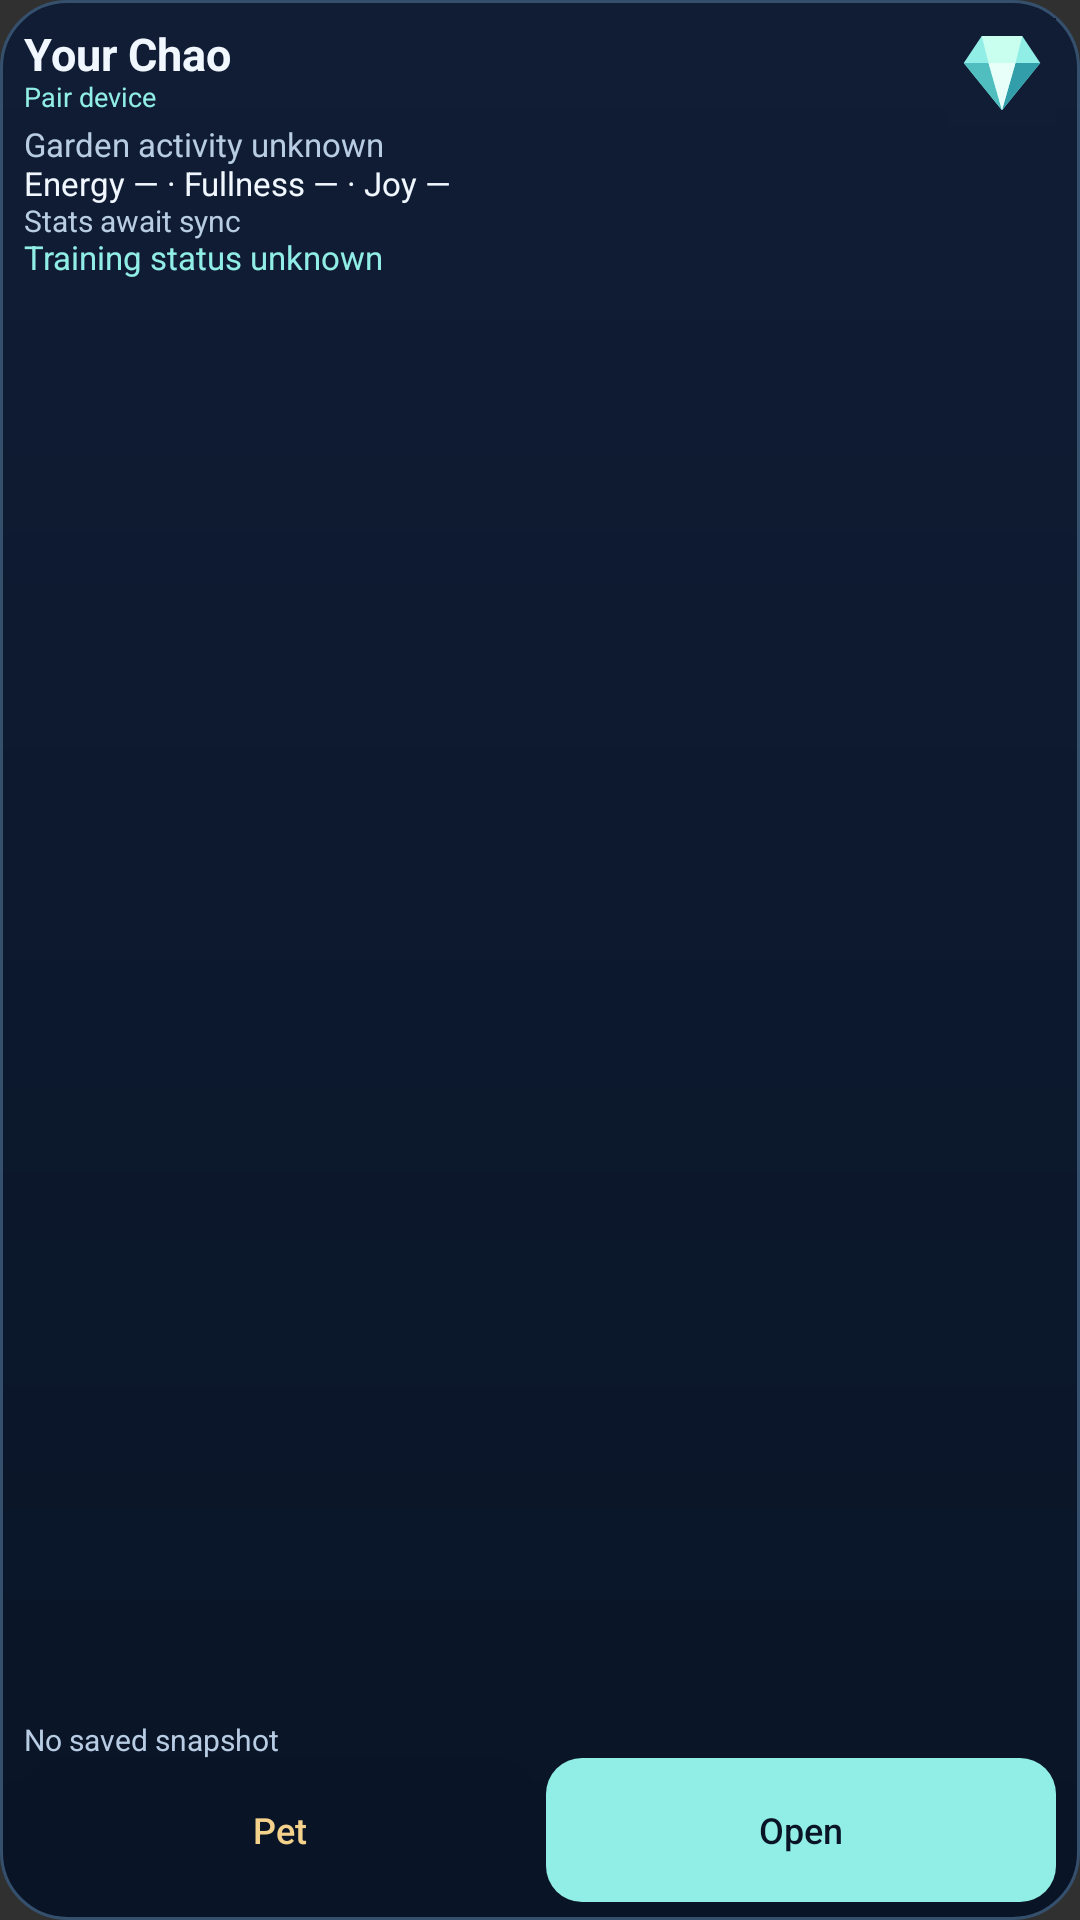

The Android layout XML behind this screen, and the referenced resources:
<!-- AndroidManifest.xml: application theme android:Theme.Material.NoActionBar -->
<!-- res/layout/widget_compact.xml -->
<?xml version="1.0" encoding="utf-8"?>
<LinearLayout xmlns:android="http://schemas.android.com/apk/res/android" android:id="@+id/widget_root" android:layout_width="match_parent" android:layout_height="match_parent" android:background="@drawable/widget_background" android:orientation="vertical" android:paddingLeft="8dp" android:paddingTop="6dp" android:paddingRight="8dp" android:paddingBottom="6dp">
<LinearLayout android:layout_width="match_parent" android:layout_height="wrap_content" android:orientation="horizontal" android:gravity="center_vertical">
<LinearLayout android:layout_width="0dp" android:layout_height="wrap_content" android:layout_weight="1" android:orientation="vertical"><TextView android:id="@+id/widget_name" style="@style/WidgetText" android:maxLines="1" android:text="@string/widget_unpaired_name" android:textSize="15sp" android:textStyle="bold" />
<TextView android:id="@+id/widget_form" style="@style/WidgetDetail" android:maxLines="1" android:text="@string/widget_unpaired_form" android:textSize="10sp" android:textColor="@color/garden_gold" android:visibility="gone" />
<TextView android:id="@+id/widget_status" style="@style/WidgetDetail" android:maxLines="1" android:text="@string/widget_pair_status" android:textColor="@color/garden_cyan" android:textSize="9sp" />

</LinearLayout>
<FrameLayout android:layout_width="36dp" android:layout_height="36dp" android:layout_marginStart="4dp">
<ImageView android:id="@+id/widget_garden" android:layout_width="match_parent" android:layout_height="match_parent" android:contentDescription="@null" android:importantForAccessibility="no" android:scaleType="centerCrop" android:visibility="gone" />
<ImageView android:id="@+id/widget_avatar" android:layout_width="36dp" android:layout_height="36dp" android:contentDescription="@string/widget_avatar_description" android:scaleType="fitCenter" android:src="@drawable/ic_garden_gem" />
</FrameLayout>
</LinearLayout>
<TextView android:id="@+id/widget_activity" style="@style/WidgetDetail" android:maxLines="1" android:text="@string/widget_activity_unknown" android:textSize="11sp" />
<TextView android:id="@+id/widget_needs" style="@style/WidgetText" android:maxLines="1" android:text="@string/widget_needs_unknown" android:textSize="11sp"  />
<TextView android:id="@+id/widget_stats" style="@style/WidgetDetail" android:maxLines="1" android:text="@string/widget_stats_unknown" android:textSize="10sp"  />
<TextView android:id="@+id/widget_training" style="@style/WidgetText" android:maxLines="1" android:text="@string/widget_training_unknown" android:textColor="@color/garden_cyan" android:textSize="11sp"  />
<TextView android:id="@+id/widget_sync" style="@style/WidgetDetail" android:layout_height="0dp" android:layout_weight="1" android:gravity="bottom" android:maxLines="1" android:text="@string/widget_sync_unknown" android:textSize="10sp" />
<LinearLayout android:layout_width="match_parent" android:layout_height="48dp" android:orientation="horizontal">
<Button android:id="@+id/widget_pet" style="@style/WidgetButton" android:enabled="false" android:contentDescription="@string/widget_pet_description" android:text="@string/widget_pet" />
<Button android:id="@+id/widget_feed" style="@style/WidgetButton" android:visibility="gone" android:layout_marginStart="4dp" android:enabled="false" android:contentDescription="@string/widget_feed_description" android:text="@string/widget_feed" />
<Button android:id="@+id/widget_open" style="@style/WidgetButton" android:layout_marginStart="4dp" android:background="@drawable/widget_open_button" android:textColor="@color/garden_deep" android:text="@string/widget_open" />
<Button android:id="@+id/widget_refresh" style="@style/WidgetButton" android:visibility="gone" android:layout_marginStart="4dp" android:contentDescription="@string/widget_refresh_description" android:text="@string/widget_refresh" />
</LinearLayout>
</LinearLayout>
<!-- resources referenced by this layout -->
<resources>
  <color name="garden_cyan">#91EEE6</color>
  <color name="garden_deep">#091426</color>
  <color name="garden_gold">#F4D28B</color>
  <!-- drawable ic_garden_gem (drawable) -->
  <?xml version="1.0" encoding="utf-8"?>
  <vector xmlns:android="http://schemas.android.com/apk/res/android" android:width="48dp" android:height="48dp" android:viewportWidth="48" android:viewportHeight="48">
      <path android:fillColor="#101D35" android:pathData="M0,0h48v48h-48z" />
      <path android:fillColor="#91EEE6" android:pathData="M15,8L33,8L41,20L24,41L7,20Z" />
      <path android:fillColor="#50BEBE" android:pathData="M7,20L24,41L18,20Z" />
      <path android:fillColor="#C9FFEF" android:pathData="M15,8L18,20L30,20L33,8Z" />
      <path android:fillColor="#329EA9" android:pathData="M30,20L24,41L41,20Z" />
      <path android:fillColor="#E7FFF8" android:pathData="M18,20L24,41L30,20Z" />
  </vector>
  <!-- drawable widget_background (drawable) -->
  <?xml version="1.0" encoding="utf-8"?>
  <shape xmlns:android="http://schemas.android.com/apk/res/android" android:shape="rectangle">
      <gradient android:angle="270" android:startColor="@color/garden_navy" android:endColor="@color/garden_deep" />
      <corners android:radius="22dp" />
      <stroke android:width="1dp" android:color="@color/garden_outline" />
      <padding android:left="12dp" android:top="10dp" android:right="12dp" android:bottom="6dp" />
  </shape>
  <!-- drawable widget_open_button (drawable) -->
  <?xml version="1.0" encoding="utf-8"?>
  <selector xmlns:android="http://schemas.android.com/apk/res/android">
      <item android:state_pressed="true">
          <shape android:shape="rectangle">
              <solid android:color="#C6FFF5" />
              <corners android:radius="12dp" />
          </shape>
      </item>
      <item>
          <shape android:shape="rectangle">
              <solid android:color="@color/garden_cyan" />
              <corners android:radius="12dp" />
          </shape>
      </item>
  </selector>
  <string name="widget_activity_unknown">Garden activity unknown</string>
  <string name="widget_avatar_description">Original Chao artwork appears after pairing and synchronization</string>
  <string name="widget_feed">Rest</string>
  <string name="widget_feed_description">Ask the server to let your Chao rest</string>
  <string name="widget_needs_unknown">Energy — · Fullness — · Joy —</string>
  <string name="widget_open">Open</string>
  <string name="widget_pair_status">Pair device</string>
  <string name="widget_pet">Pet</string>
  <string name="widget_pet_description">Ask the server to pet your Chao</string>
  <string name="widget_refresh">Refresh</string>
  <string name="widget_refresh_description">Refresh your Chao from the server</string>
  <string name="widget_stats_unknown">Stats await sync</string>
  <string name="widget_sync_unknown">No saved snapshot</string>
  <string name="widget_training_unknown">Training status unknown</string>
  <string name="widget_unpaired_form">TINY GARDEN</string>
  <string name="widget_unpaired_name">Your Chao</string>
  <style name="WidgetDetail" parent="WidgetText">
          <item name="android:textColor">@color/garden_muted</item>
          <item name="android:textSize">11sp</item>
      </style>
  <style name="WidgetText" parent="">
          <item name="android:layout_width">match_parent</item>
          <item name="android:layout_height">wrap_content</item>
          <item name="android:textColor">@color/garden_text</item>
          <item name="android:textSize">12sp</item>
          <item name="android:fontFamily">sans</item>
          <item name="android:includeFontPadding">false</item>
          <item name="android:ellipsize">end</item>
      </style>
  <color name="garden_navy">#101D35</color>
  <color name="garden_outline">#35506D</color>
  <color name="garden_muted">#B8CCE3</color>
  <color name="garden_text">#F1F7FF</color>
  <color name="garden_panel">#1C3050</color>
</resources>
